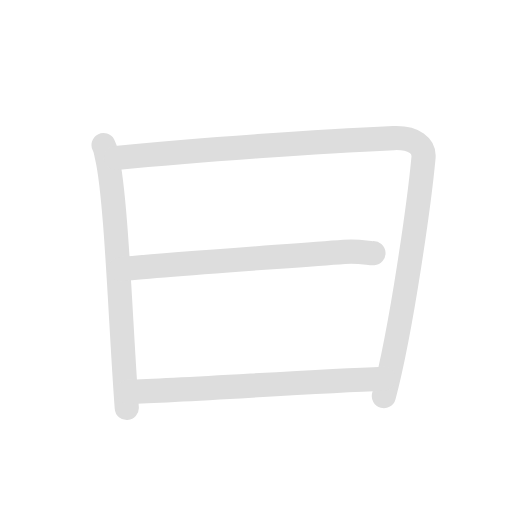
t = 0.00 s
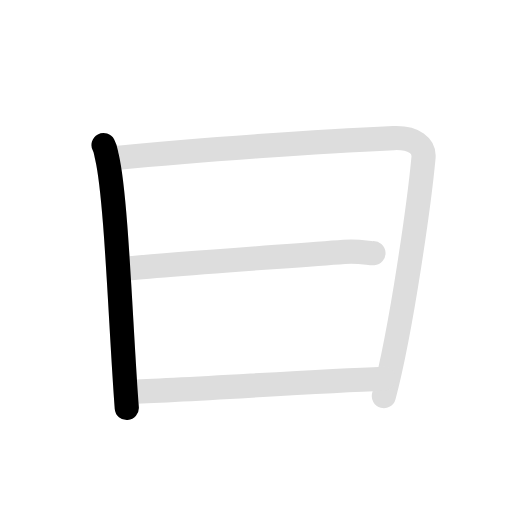
t = 1.30 s
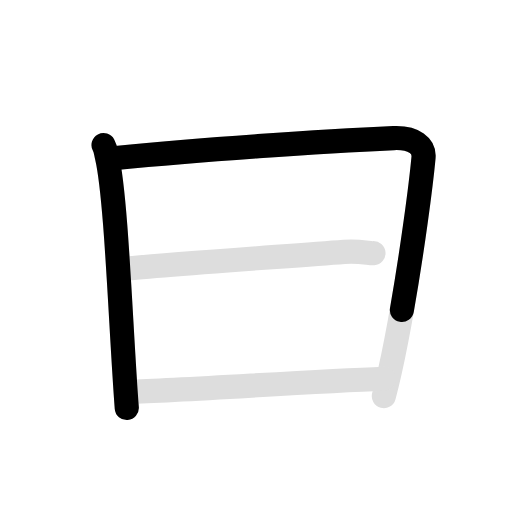
t = 2.48 s
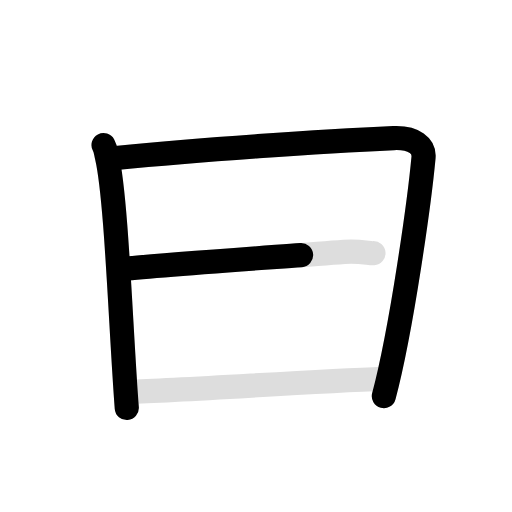
t = 3.75 s
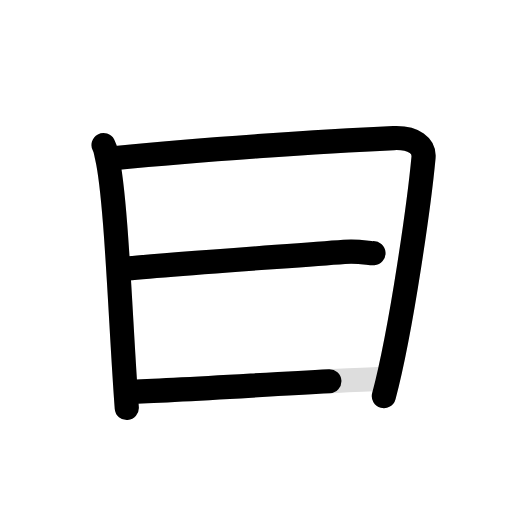
t = 5.10 s
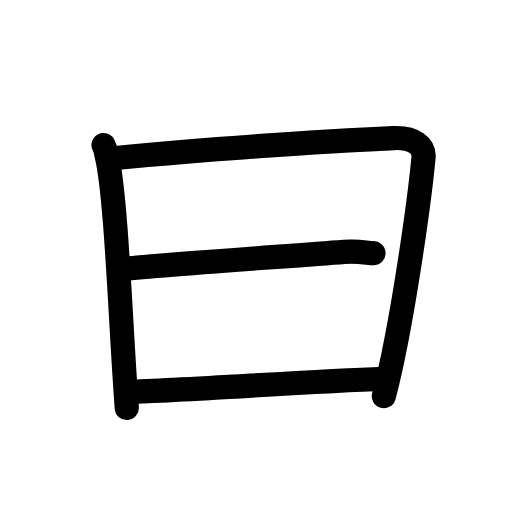
t = 6.40 s

The animated SVG that drew these frames (rendered in a browser with its animation timeline set to each time). Animation: 8 SMIL elements (animate=5,set=3); one cycle of 6.40 s, repeats indefinitely.

<svg id="kvg-066f0" class="kanjivg" viewBox="0 0 106 106" width="106" height="106" xmlns="http://www.w3.org/2000/svg" xmlns:xlink="http://www.w3.org/1999/xlink" xml:space="preserve" version="1.1" baseProfile="full"><defs><style type="text/css">path.black{fill:none;stroke:black;stroke-width:5;stroke-linecap:round;stroke-linejoin:round;}path.grey{fill:none;stroke:#ddd;stroke-width:5;stroke-linecap:round;stroke-linejoin:round;}path.stroke{fill:none;stroke:black;stroke-width:5;stroke-linecap:round;stroke-linejoin:round;}text{font-size:16px;font-family:Segoe UI Symbol,Cambria Math,DejaVu Sans,Symbola,Quivira,STIX,Code2000;-webkit-touch-callout:none;cursor:pointer;-webkit-user-select:none;-khtml-user-select:none;-moz-user-select:none;-ms-user-select:none;user-select: none;}text:hover{color:#777;}#reset{font-weight:bold;}</style><marker id="markerStart" markerWidth="8" markerHeight="8" style="overflow:visible;"><circle cx="0" cy="0" r="1.5" style="stroke:none;fill:red;fill-opacity:0.5;"/></marker><marker id="markerEnd" style="overflow:visible;"><circle cx="0" cy="0" r="0.8" style="stroke:none;fill:blue;fill-opacity:0.5;"><animate attributeName="opacity" from="1" to="0" dur="3s" repeatCount="indefinite" /></circle></marker></defs><path d="M21.44,30.04c0.44,0.82,0.45,1.39,0.7,2.43c2,8.53,2.87,36.08,4.11,51.99" class="grey" /><path d="M24,32.69c17.25-1.69,42.25-3.44,57.49-4.1c4.29-0.18,6.41,1.68,6.19,4.03c-0.8,8.6-4.44,35.13-8.21,49.39" class="grey" /><path d="M24.89,55.75c6.11-0.75,31.86-2.5,46.38-3.6c3.09-0.24,5.27,0.33,6.05,0.27" class="grey" /><path d="M26.54,81.14C39,80.75,63.75,79,79.48,78.41" class="grey" /><path d="M21.44,30.04c0.44,0.82,0.45,1.39,0.7,2.43c2,8.53,2.87,36.08,4.11,51.99" class="stroke" stroke-dasharray="150"><animate attributeName="stroke-dashoffset" from="150" to="0" dur="1.8s" begin="0.0s" fill="freeze" /></path><path d="M24,32.69c17.25-1.69,42.25-3.44,57.49-4.1c4.29-0.18,6.41,1.68,6.19,4.03c-0.8,8.6-4.44,35.13-8.21,49.39" class="stroke" stroke-dasharray="150"><set attributeName="opacity" to="0" dur="1.3s" /><animate attributeName="stroke-dashoffset" from="150" to="0" dur="1.8s" begin="1.3s" fill="freeze" /></path><path d="M24.89,55.75c6.11-0.75,31.86-2.5,46.38-3.6c3.09-0.24,5.27,0.33,6.05,0.27" class="stroke" stroke-dasharray="150"><set attributeName="opacity" to="0" dur="3.3s" /><animate attributeName="stroke-dashoffset" from="150" to="0" dur="1.8s" begin="3.3s" fill="freeze" /></path><path d="M26.54,81.14C39,80.75,63.75,79,79.48,78.41" class="stroke" stroke-dasharray="150"><set attributeName="opacity" to="0" dur="4.6s" /><animate attributeName="stroke-dashoffset" from="150" to="0" dur="1.8s" begin="4.6s" fill="freeze" /></path></svg>
